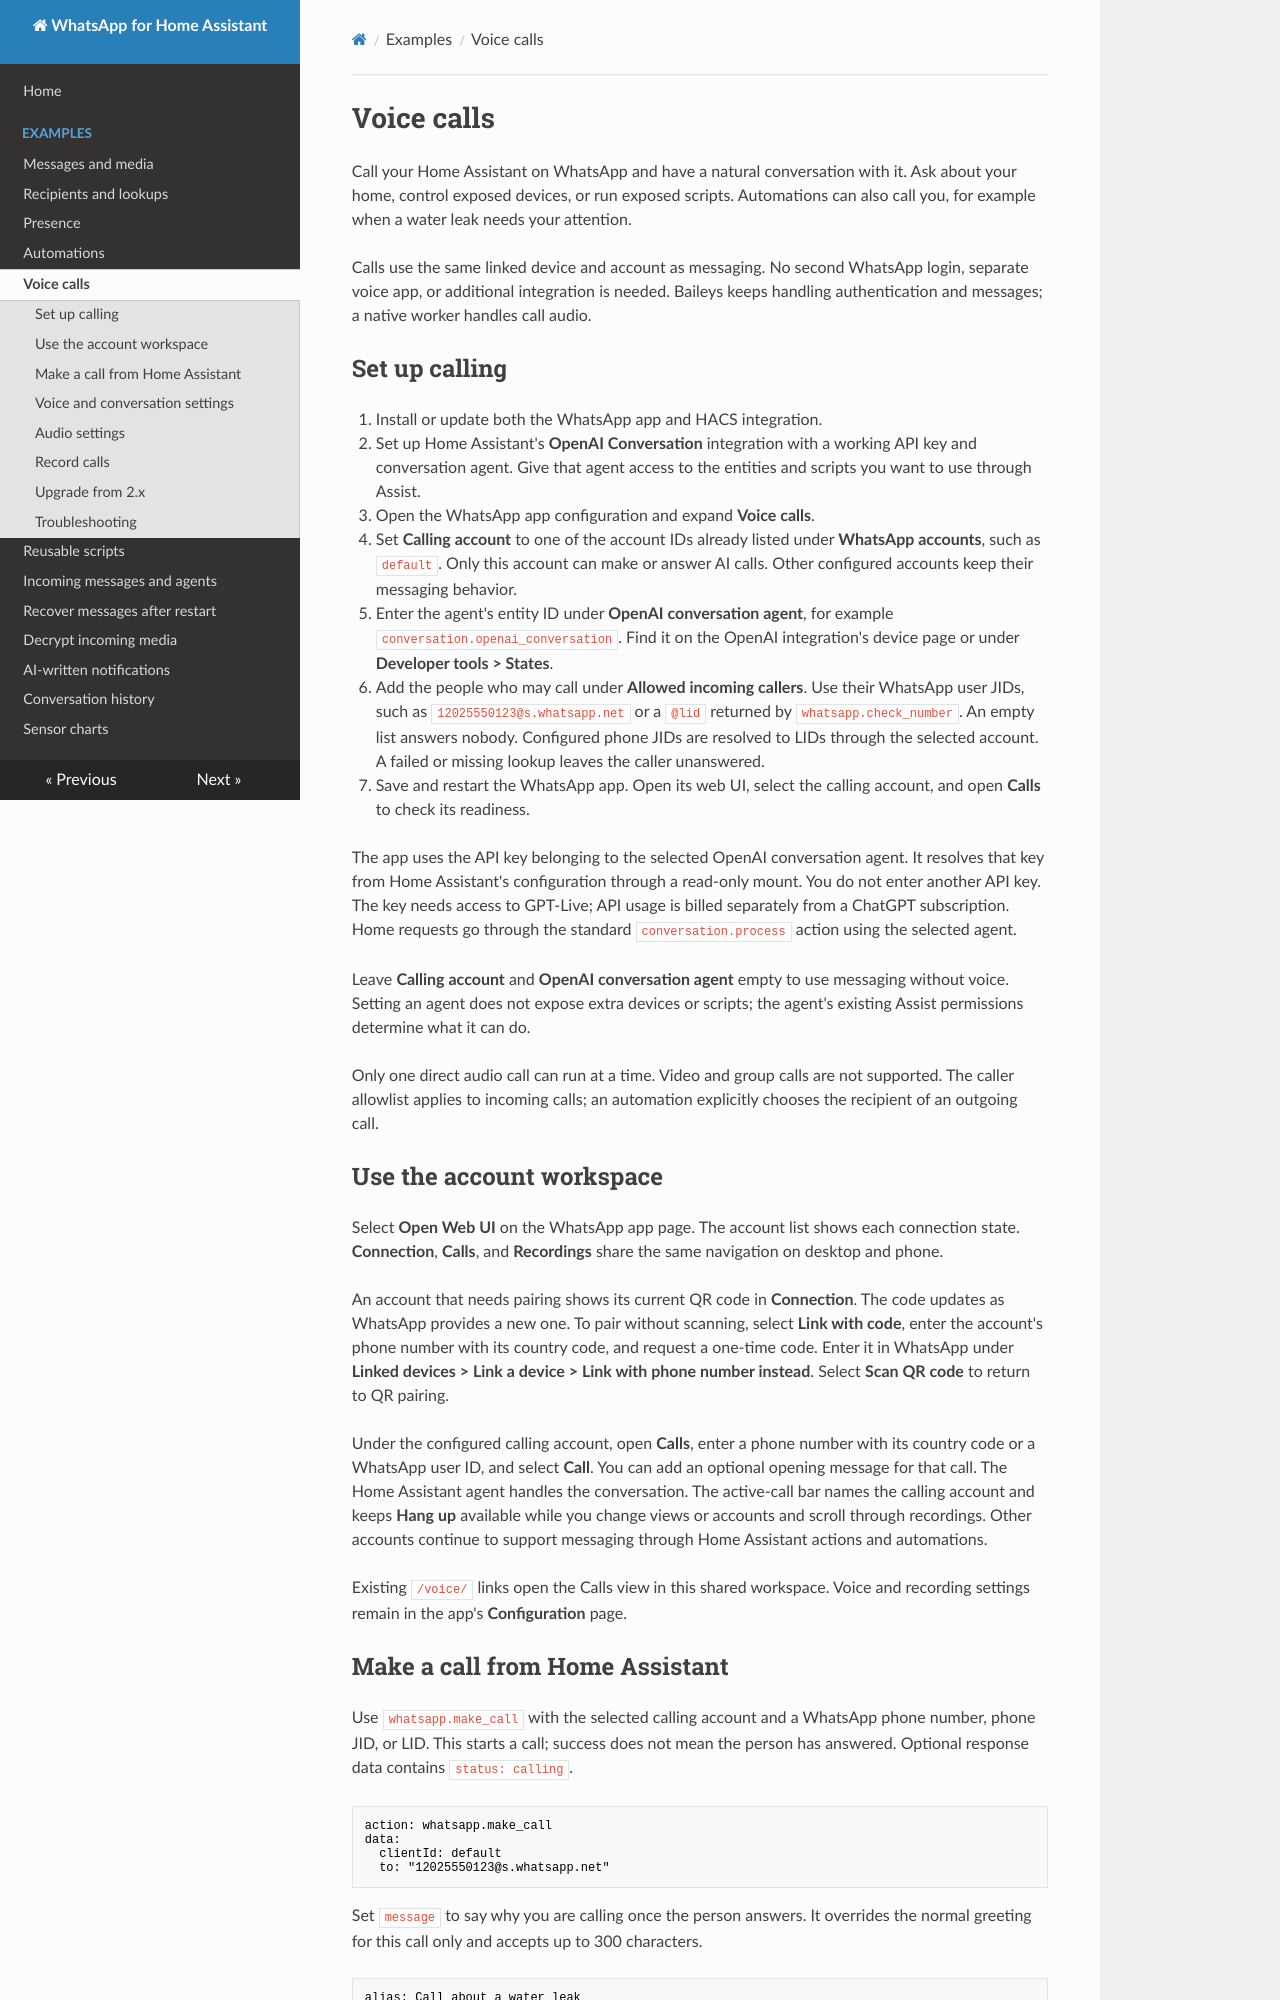

repository: moryoav/ha-addons · page: examples/voice-calls/index.html · generator: mkdocs

# Voice calls

Call your Home Assistant on WhatsApp and have a natural conversation with it.
Ask about your home, control exposed devices, or run exposed scripts. Automations
can also call you, for example when a water leak needs your attention.

Calls use the same linked device and account as messaging. No second WhatsApp
login, separate voice app, or additional integration is needed. Baileys keeps
handling authentication and messages; a native worker handles call audio.

## Set up calling

1. Install or update both the WhatsApp app and HACS integration.
2. Set up Home Assistant's **OpenAI Conversation** integration with a working API
   key and conversation agent. Give that agent access to the entities and
   scripts you want to use through Assist.
3. Open the WhatsApp app configuration and expand **Voice calls**.
4. Set **Calling account** to one of the account IDs already listed under
   **WhatsApp accounts**, such as `default`. Only this account can make or answer
   AI calls. Other configured accounts keep their messaging behavior.
5. Enter the agent's entity ID under **OpenAI conversation agent**, for example
   `conversation.openai_conversation`. Find it on the OpenAI integration's
   device page or under **Developer tools > States**.
6. Add the people who may call under **Allowed incoming callers**. Use their
   WhatsApp user JIDs, such as `12025550123@s.whatsapp.net` or a `@lid` returned
   by `whatsapp.check_number`. An empty list answers nobody. Configured phone
   JIDs are resolved to LIDs through the selected account. A failed or missing
   lookup leaves the caller unanswered.
7. Save and restart the WhatsApp app. Open its web UI, select the calling
   account, and open **Calls** to check its readiness.

The app uses the API key belonging to the selected OpenAI conversation agent.
It resolves that key from Home Assistant's configuration through a read-only
mount. You do not enter another API key. The key needs access to GPT-Live;
API usage is billed separately from a ChatGPT subscription. Home requests go
through the standard `conversation.process` action using the selected agent.

Leave **Calling account** and **OpenAI conversation agent** empty to use
messaging without voice. Setting an agent does not expose extra devices or
scripts; the agent's existing Assist permissions determine what it can do.

Only one direct audio call can run at a time. Video and group calls are not
supported. The caller allowlist applies to incoming calls; an automation
explicitly chooses the recipient of an outgoing call.

## Use the account workspace

Select **Open Web UI** on the WhatsApp app page. The account list shows each
connection state. **Connection**, **Calls**, and **Recordings** share the same
navigation on desktop and phone.

An account that needs pairing shows its current QR code in **Connection**.
The code updates as WhatsApp provides a new one. To pair without scanning,
select **Link with code**, enter the account's phone number with its country
code, and request a one-time code. Enter it in WhatsApp under **Linked devices >
Link a device > Link with phone number instead**. Select **Scan QR code** to
return to QR pairing.

Under the configured calling account, open **Calls**, enter a phone number
with its country code or a WhatsApp user ID, and select **Call**. You can add
an optional opening message for that call. The Home Assistant agent handles
the conversation. The active-call bar names the calling account and keeps
**Hang up** available while you change views or accounts and scroll through
recordings. Other accounts continue to support messaging through Home
Assistant actions and automations.

Existing `/voice/` links open the Calls view in this shared workspace. Voice
and recording settings remain in the app's **Configuration** page.
